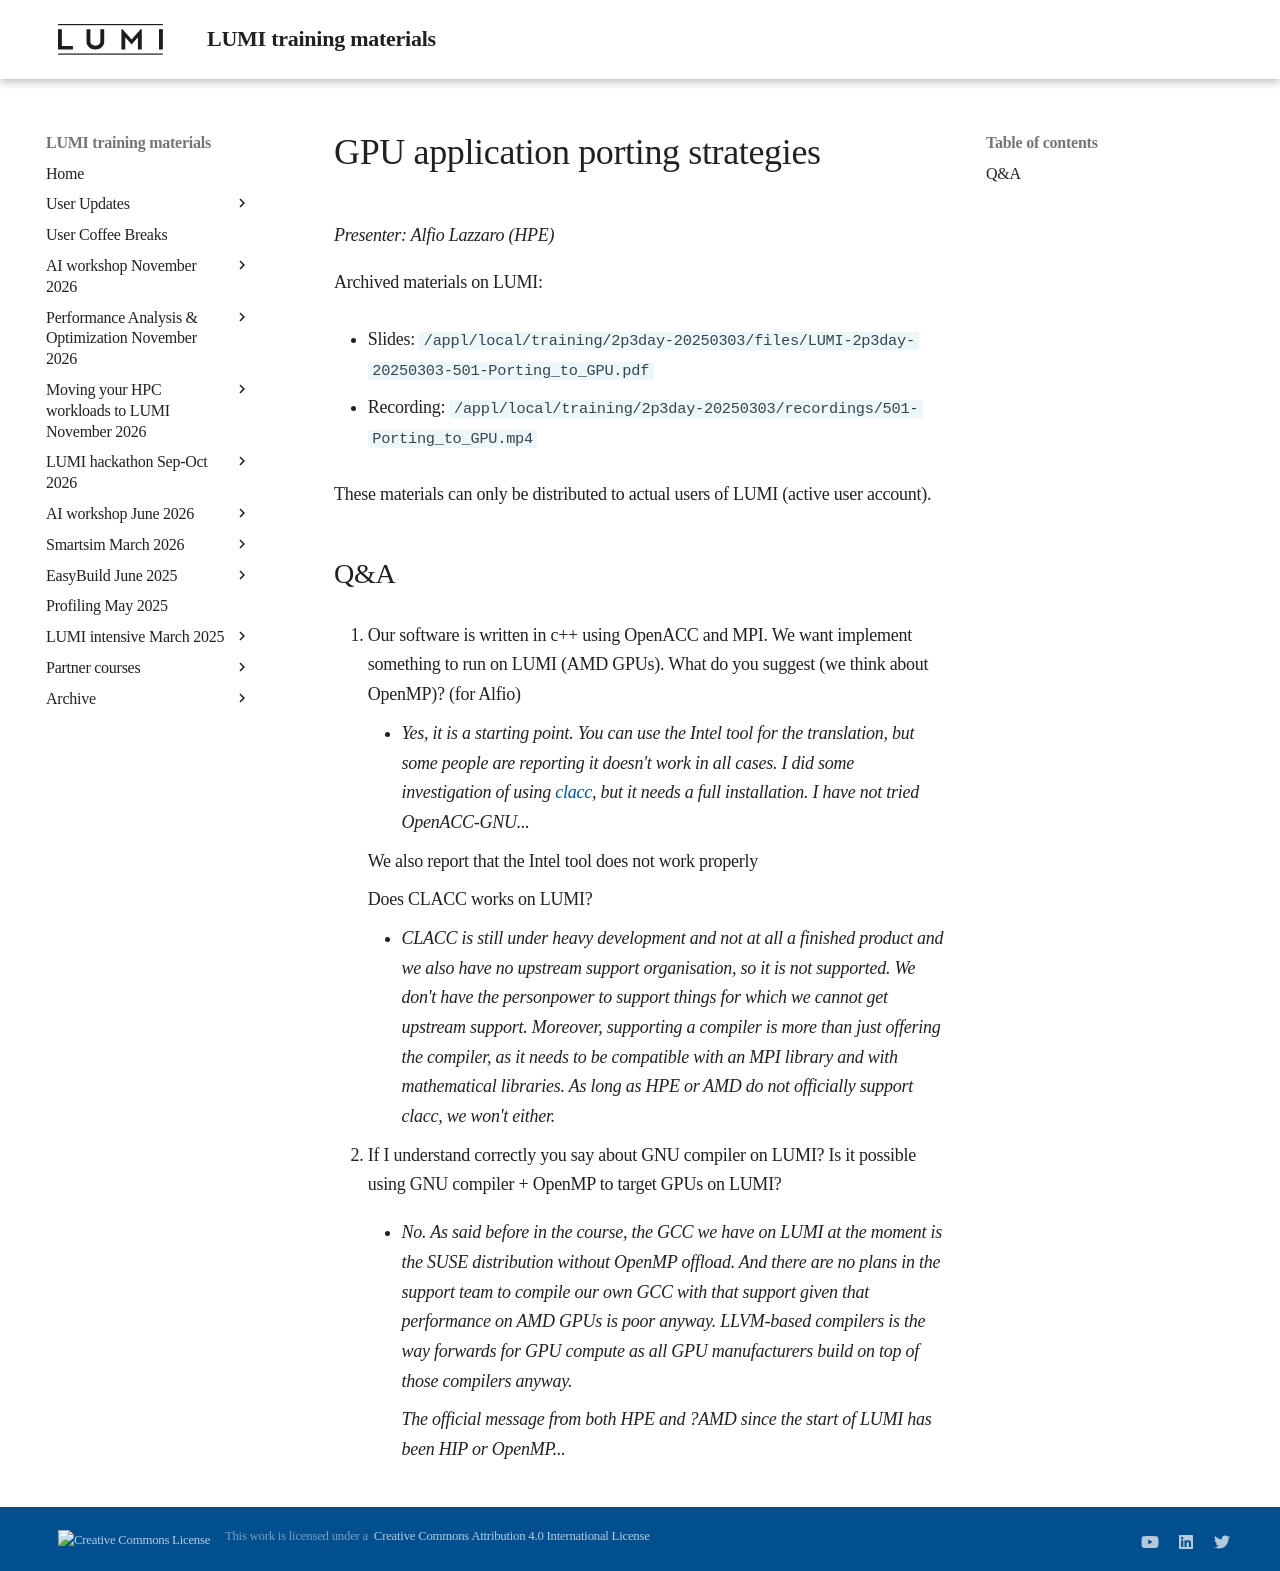

repository: Lumi-supercomputer/LUMI-training-materials · page: 2p3day-20250303/M501-Porting_to_GPU/index.html · generator: mkdocs

# GPU application porting strategies

*Presenter: Alfio Lazzaro (HPE)*

<!--
Course materials will be provided during and after the course.
-->

<!--
Temporary location of materials (for the lifetime of the training project):

-   Slides: `/project/project_465001726/Slides/HPE/05_GPU_porting.pdf`
-->

Archived materials on LUMI:

-   Slides: `/appl/local/training/2p3day-20250303/files/LUMI-2p3day-20250303-501-Porting_to_GPU.pdf`

-   Recording: `/appl/local/training/2p3day-20250303/recordings/501-Porting_to_GPU.mp4`

These materials can only be distributed to actual users of LUMI (active user account).


## Q&A

1.  Our software is written in c++ using OpenACC and MPI. We want implement something to run on LUMI (AMD GPUs). What do you suggest (we think about OpenMP)?  (for Alfio)

    -   *Yes, it is a starting point. You can use the Intel tool for the translation, but some people are reporting it doesn't work in all cases. I did some investigation of using [clacc](https://www.exascaleproject.org/highlight/clacc-an-open-source-openacc-compiler-and-source-code-translation-project/), but it needs a full installation. I have not tried OpenACC-GNU...*
   
    We also report that the Intel tool does not work properly
   
    Does CLACC works on LUMI?
   
    -   *CLACC is still under heavy development and not at all a finished product and we also have no upstream support organisation, so it is not supported. We don't have the personpower to support things for which we cannot get upstream support. Moreover, supporting a compiler is more than just offering the compiler, as it needs to be compatible with an MPI library and with mathematical libraries. As long as HPE or AMD do not officially support clacc, we won't either.*
      
2.  If I understand correctly you say about  GNU compiler on LUMI? Is it possible using GNU compiler + OpenMP to target GPUs on LUMI? 

    -   *No. As said before in the course, the GCC we have on LUMI at the moment is the SUSE distribution without OpenMP offload. And there are no plans in the support team to compile our own GCC with that support given that performance on AMD GPUs is poor anyway. LLVM-based compilers is the way forwards for GPU compute as all GPU manufacturers build on top of those compilers anyway.*

        *The official message from both HPE and ?AMD since the start of LUMI has been HIP or OpenMP...*
 
